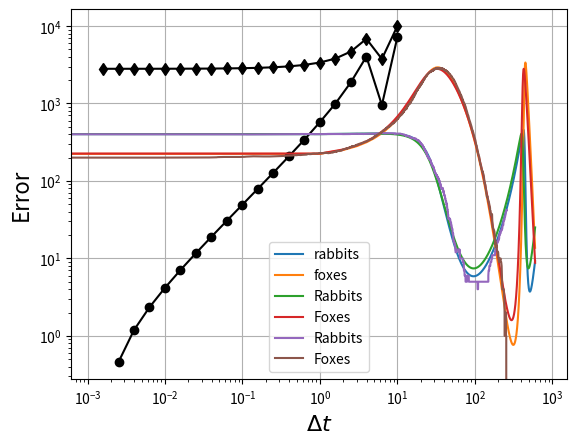

Python code for this plot:

# coding: utf-8

# # Rabbits and foxes
# 
# There are initially 400 rabbits and 200 foxes on a farm (but it could be two cell types in a 96 well plate or something, if you prefer bio-engineering analogies). Plot the concentration of foxes and rabbits as a function of time for a period of up to 600 days. The predator-prey relationships are given by the following set of coupled ordinary differential equations:
# 
# \begin{align}
# \frac{dR}{dt} &= k_1 R - k_2 R F \tag{1}\\
# \frac{dF}{dt} &= k_3 R F - k_4 F \tag{2}\\
# \end{align}
# 
# * Constant for growth of rabbits $k_1 = 0.015$ day<sup>-1</sup>
# * Constant for death of rabbits being eaten by foxes $k_2 = 0.00004$ day<sup>-1</sup> foxes<sup>-1</sup>
# * Constant for growth of foxes after eating rabbits $k_3 = 0.0004$ day<sup>-1</sup> rabbits<sup>-1</sup>
# * Constant for death of foxes $k_4 = 0.04$ day<sup>-1</sup>
# 
# Also plot the number of foxes versus the number of rabbits.
# 
# Then try also with 
# * $k_3 = 0.00004$ day<sup>-1</sup> rabbits<sup>-1</sup>
# * $t_{final} = 800$ days
# 
# *This problem is based on one from Chapter 1 of H. Scott Fogler's textbook "Essentials of Chemical Reaction Engineering".*
# 

# # Solving ODEs
# 
# *Much of the following content reused under Creative Commons Attribution license CC-BY 4.0, code under MIT license (c)2014 L.A. Barba, G.F. Forsyth. Partly based on David Ketcheson's pendulum lesson, also under CC-BY. https://github.com/numerical-mooc/numerical-mooc*
# 
# Let's step back for a moment. Suppose we have a first-order ODE $u'=f(u)$. You know that if we were to integrate this, there would be an arbitrary constant of integration. To find its value, we do need to know one point on the curve $(t, u)$. When the derivative in the ODE is with respect to time, we call that point the _initial value_ and write something like this:
# 
# $$u(t=0)=u_0$$
# 
# In the case of a second-order ODE, we already saw how to write it as a system of first-order ODEs, and we would need an initial value for each equation: two conditions are needed to determine our constants of integration. The same applies for higher-order ODEs: if it is of order $n$, we can write it as $n$ first-order equations, and we need $n$ known values. If we have that data, we call the problem an _initial value problem_.
# 
# Remember the definition of a derivative? The derivative represents the slope of the tangent at a point of the curve $u=u(t)$, and the definition of the derivative $u'$ for a function is:
# 
# $$u'(t) = \lim_{\Delta t\rightarrow 0} \frac{u(t+\Delta t)-u(t)}{\Delta t}$$
# 
# If the step $\Delta t$ is already very small, we can _approximate_ the derivative by dropping the limit. We can write:
# 
# $$\begin{equation}
# u(t+\Delta t) \approx u(t) + u'(t) \Delta t
# \end{equation}$$
# 
# With this equation, and because we know $u'(t)=f(u)$, if we have an initial value, we can step by $\Delta t$ and find the value of $u(t+\Delta t)$, then we can take this value, and find $u(t+2\Delta t)$, and so on: we say that we _step in time_, numerically finding the solution $u(t)$ for a range of values: $t_1, t_2, t_3 \cdots$, each separated by $\Delta t$. The numerical solution of the ODE is simply the table of values $t_i, u_i$ that results from this process.
# 

# # Euler's method
# *Also known as "Simple Euler" or sometimes "Simple Error".*
# 
# The approximate solution at time $t_n$ is $u_n$, and the numerical solution of the differential equation consists of computing a sequence of approximate solutions by the following formula, based on Equation (10):
# 
# $$u_{n+1} = u_n + \Delta t \,f(u_n).$$
# 
# This formula is called **Euler's method**.
# 
# For the equations of the rabbits and foxes, Euler's method gives the following algorithm that we need to implement in code:
# 
# \begin{align}
# R_{n+1} & = R_n + \Delta t \left(k_1 R_n - k_2 R_n F_n \right) \\
# F_{n+1} & = F_n + \Delta t \left( k_3 R_n F_n - k_4 F_n \right).
# \end{align}
# 

# In[1]:

get_ipython().magic('matplotlib inline')
import numpy as np
from matplotlib import pyplot as plt


# In[2]:

#accompanying Euler's method code attributed to Prof. West - thank you!
k1 = 0.015
k2 = 0.00004
k3 = 0.0004
k4 = 0.04
end_time = 600.
step_size = 1.
times = np.arange(0, end_time, step_size)
rabbits = np.zeros_like(times)
foxes = np.zeros_like(times)
rabbits[0] = 400.
foxes[0] = 200.
for n in range(len(times)-1):
    delta_t = times[n+1] - times[n]
    rabbits[n+1] = rabbits[n] + delta_t * (k1 * rabbits[n] - k2 * rabbits[n] * foxes[n])
    foxes[n+1] = foxes[n] + delta_t * (k3 * rabbits[n] * foxes[n] - k4 * foxes[n])


# In[3]:

plt.plot(times, rabbits, label='rabbits')
plt.plot(times, foxes, label='foxes')
plt.legend(loc="best") # put the legend at the best location to avoid overlapping things
plt.show()


# In[4]:

#choosing different step sizes
k1 = 0.015
k2 = 0.00004
k3 = 0.0004
k4 = 0.04
def solve_by_euler(step_size = 1.):
    """
    Evaluate by simple Euler, with the given step size.
    
    Returns the peak number of foxes.
    """
    end_time = 600.
    times = np.arange(0, end_time, step_size)
    rabbits = np.zeros_like(times)
    foxes = np.zeros_like(times)
    rabbits[0] = 400
    foxes[0] = 200
    for n in range(len(times)-1):
        delta_t = times[n+1] - times[n]
        rabbits[n+1] = rabbits[n] + delta_t * (k1 * rabbits[n] - k2 * rabbits[n] * foxes[n])
        foxes[n+1] = foxes[n] + delta_t * (k3 * rabbits[n] * foxes[n] - k4 * foxes[n])
    return foxes.max()

step_sizes = []
maximums = []
for i in range(20):
    print(i)
    step_size = 10**(1-i/5)
    print("step size",step_size)
    maximum = solve_by_euler(step_size)
    print("max foxes",maximum)
    step_sizes.append(step_size)
    maximums.append(maximum)


# In[5]:

plt.semilogx(step_sizes, maximums, 'kd-')
plt.ylabel("Maximum number of foxes in 600 days")
plt.xlabel("Step size for Euler method (days)")
plt.show()


# In[6]:

maximums = np.array(maximums)
errors = maximums - maximums[-1] # calculate error relative to the last value


# In[7]:

# plot all but the last point, because log(0.0) will cause problems scaling the axes
plt.loglog(step_sizes[:-1], errors[:-1], 'ko-')

plt.axis('equal') # scale the axes to make a square a square
plt.grid(True) # turn on the grid lines
plt.xlabel("$\Delta t$", fontsize=16)
plt.ylabel("Error", fontsize=16)
plt.show()


# The straight line slope of 1 shows that Simple Euler is a first order algorithm. 
# We only get below an error of $10^0$ (1.0) in this quantity of interest with the second smallest step size, $\sim$0.002.
# The Euler method is not very good - it requires tiny steps and converges slowly. You might have heard of (and might like to try) some [Ruge-Kutta](https://en.wikipedia.org/wiki/Runge–Kutta_methods) methods. If you do, first set up the right hand side of the ODE as a function, because you'll need to call it repeatedly within a single iteration.

# # ODEInt Method

# In[8]:

#using ODEint to perform integration methods on ordinary differential equations
from scipy.integrate import odeint

times = np.linspace(0.,600, 600)
RandF = [400.,200.]

def solve_by_ODE(RandF,t,k1,k2,k3,k4):
    R, F = RandF
    dRdt = k1*R - k2*R*F
    dFdt = k3*R*F - k4*F
    return [dRdt, dFdt]


# In[9]:

solution = odeint(solve_by_ODE, RandF, times, args=(k1,k2,k3,k4))
rabbitsODE = solution[:,0]
foxesODE = solution[:,1]


# In[10]:

plt.plot(times, rabbitsODE, label='Rabbits')
plt.plot(times, foxesODE, label='Foxes')
plt.legend(loc='best')
plt.show()


# In[11]:

from scipy.signal import argrelextrema
peaks = argrelextrema(solution,np.greater, order=20)
print(peaks[0])


# In[12]:

fox1 = round(solution[peaks[0][1],1],0)
fox2 = round(solution[peaks[0][3],1],0)
time1 = round(times[peaks[0][1]],2)
time2 = round(times[peaks[0][3]],2)


# In[13]:

print("The foxes first peak at", fox1, "foxes at", time1, "days")
print("The foxes peak secondarily at", fox2, "foxes at", time2, "days")


# # KMC Method

# In[14]:

solution_KMC = np.zeros((3,3))
print(solution_KMC)
solution = np.append(solution_KMC,[[5,5,5]],axis=0)
print(solution)


# In[15]:

import random

R_0 = 400.
F_0 = 200.
end = 600. #days

def solve_by_KMC(R_0,F_0, end):
    R = R_0
    F = F_0
    time = 0
    solution_KMC = np.zeros((1,3))
    solution_KMC[0] = 0, R_0, F_0
    while time < end:
        Rb = k1*R
        Rd = k2*R*F
        Fb = k3*R*F
        Fd = k4*F
        Rcum = Rb + Rd + Fb + Fd
        u = random.uniform(0,1)
        if Rb > u * Rcum:
            R = R + 1
        elif Rd + Rb > u * Rcum >= Rb:
            R = R - 1
        elif Fb + Rd + Rb > u * Rcum >= Rd + Rb:
            F = F + 1
        else:
            F = F - 1
        
        u = random.uniform(0,1)
        delta_t = 1/Rcum * np.log(1/u)
        time_new = time + delta_t
        solution_KMC = np.append(solution_KMC,[[time_new,R,F]],axis=0)
        
        if F==0:
            break
        time = time_new
    return solution_KMC


# In[16]:

solution = solve_by_KMC(R_0,F_0,end)
timeKMC = solution[:,0]
R_KMC = solution[:,1]
F_KMC = solution[:,2]

plt.plot(timeKMC, R_KMC, label='Rabbits')
plt.plot(timeKMC, F_KMC, label='Foxes')
#plt.xlim(17.8,18)
#plt.ylim(310,320)
plt.legend(loc='best')
plt.show()


# In[37]:

#a = peak_KMC(solution)


# In[53]:

'''Peak selection adopted from Greg Zaylor's notebook - thank you Greg'''
#create counter for number of times foxes/rabbits die out:
zeropopulation=0
#create list to store values at peaks for foxes and times:
foxes = [[0,0],[0,0]]
#define number of iterations
Trials = 100
def experiment(Trials):
    zeropopulation=0
    R_0 = 400.
    F_0 = 200.
    end = 600. #days
    
    for i in range(Trials):
        #run the KMC
        R = R_0
        F = F_0
        time = 0
        solution_exp = np.zeros((1,3))
        solution_exp[0] = 0, R_0, F_0
        while time < end:
            Rb = k1*R
            Rd = k2*R*F
            Fb = k3*R*F
            Fd = k4*F
            Rcum = Rb + Rd + Fb + Fd
            u = random.uniform(0,1)
            if Rb > u * Rcum:
                R = R + 1
            elif Rd + Rb > u * Rcum >= Rb:
                R = R - 1
            elif Fb + Rd + Rb > u * Rcum >= Rd + Rb:
                F = F + 1
            else:
                F = F - 1

            u = random.uniform(0,1)
            delta_t = 1/Rcum * np.log(1/u)
            time_new = time + delta_t
            solution_exp = np.append(solution_exp,[[time_new,R,F]],axis=0)

            if F==0:
                break
            time = time_new
        #plot all values on the same graph
        time_exp = solution_exp[:,0]
        R_exp = solution_exp[:,1]
        F_exp = solution_exp[:,2]

        if i<20:
            plt.plot(time_exp,R_exp,'b')
            plt.plot(time_exp,F_exp,'g-')

        filtered = F_exp * (time_exp>200) * (F_exp>200)
        c = filtered.max()
        t = time_exp[filtered.argmax()]
        print(t, c)
        #if 2nd peak exists, add number of foxes and time it occurs to storage list. only return first peak if peak repeats itself
        if c>200:
            foxes[1].append(c)
            foxes[0].append(t)
        #if 2nd peak doesn't exist, add to the counter for number of times foxes die
        else:
            zeropopulation = zeropopulation + 1
    return foxes


# In[54]:

print("The average of the 2nd peak is", round(sum(foxes[1])/float((len(foxes[1])-1))), "foxes, which occurs at ", round(sum(foxes[0])/float((len(foxes[0])-1))), "days.")
print("The probability that no 2nd peak forms (and all the foxes die out before 600 days) is ",100*zeropopulation/Trials,"%")


# In[55]:

time_75, time_25 = np.percentile(foxes[0], [75 ,25])
fox_75, fox_25 = np.percentile(foxes[1], [75 ,25])
print("The IQR of foxes is", round(fox_25), "to", round(fox_75))
print("The IQR of times is", round(time_25), "to", round(time_75))


# In[47]:

get_ipython().magic('load_ext line_profiler')


# In[56]:

get_ipython().magic('lprun -f experiment experiment(100)')


# In[ ]:



